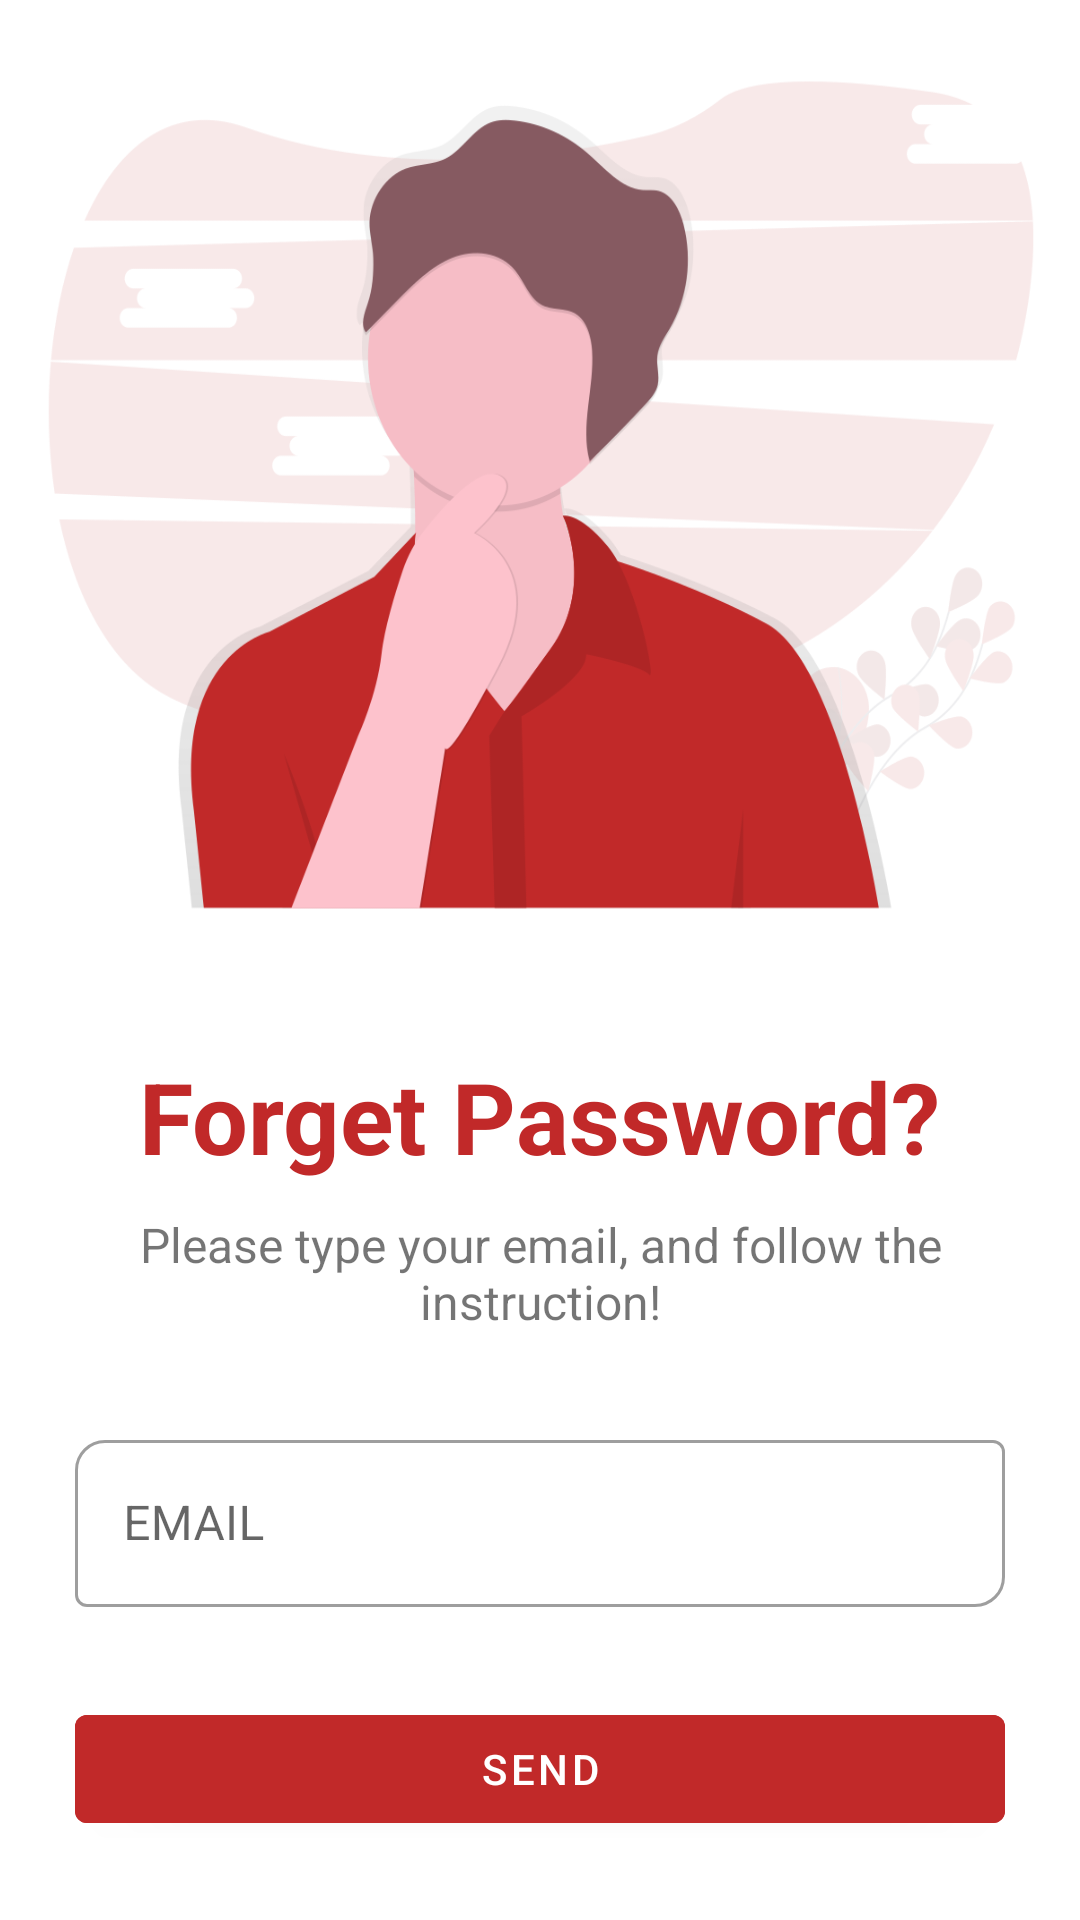

The Android layout XML behind this screen, and the referenced resources:
<!-- AndroidManifest.xml: application theme Theme.Project_KBM -->
<!-- res/layout/activity_forget_password.xml -->
<?xml version="1.0" encoding="utf-8"?>
<androidx.constraintlayout.widget.ConstraintLayout xmlns:android="http://schemas.android.com/apk/res/android"
    xmlns:app="http://schemas.android.com/apk/res-auto"
    xmlns:tools="http://schemas.android.com/tools"
    android:layout_width="match_parent"
    android:layout_height="match_parent"
    tools:context=".activity.LoginActivity">

    <ImageView
        android:id="@+id/imageView"
        android:layout_width="400dp"
        android:layout_height="330dp"
        android:background="@drawable/forget_password"
        app:layout_constraintEnd_toEndOf="parent"
        app:layout_constraintStart_toStartOf="parent"
        app:layout_constraintTop_toTopOf="parent" />

    <LinearLayout
        android:id="@+id/linearLayout"
        android:layout_width="350dp"
        android:layout_height="wrap_content"
        android:orientation="vertical"
        android:padding="20dp"
        app:layout_constraintEnd_toEndOf="parent"
        app:layout_constraintStart_toStartOf="parent"
        app:layout_constraintTop_toBottomOf="@+id/imageView">

        <TextView
            android:layout_width="wrap_content"
            android:layout_height="wrap_content"
            android:layout_gravity="center"
            android:layout_marginBottom="10dp"
            android:text="Forget Password?"
            android:textColor="@color/purple_200"
            android:textSize="33sp"
            android:textStyle="bold" />

        <TextView
            android:layout_width="wrap_content"
            android:layout_height="wrap_content"
            android:layout_marginBottom="20dp"
            android:textSize="16sp"
            android:gravity="center"
            android:text="Please type your email, and follow the instruction!"
            android:layout_gravity="center"/>

        <com.google.android.material.textfield.TextInputLayout
            style="@style/Widget.MaterialComponents.TextInputLayout.OutlinedBox"
            android:layout_width="match_parent"
            android:layout_height="match_parent"
            android:layout_marginTop="10dp"
            app:boxCornerRadiusBottomEnd="10dp"
            app:boxCornerRadiusTopStart="10dp">

            <EditText
                android:id="@+id/ev_forgetPassword"
                android:layout_width="match_parent"
                android:layout_height="wrap_content"
                android:hint="EMAIL" />

        </com.google.android.material.textfield.TextInputLayout>

        <Button
            android:id="@+id/btn_send"
            android:layout_width="match_parent"
            android:layout_height="wrap_content"
            android:layout_marginTop="30dp"
            android:backgroundTint="@color/purple_200"
            android:text="SEND" />

    </LinearLayout>

</androidx.constraintlayout.widget.ConstraintLayout>
<!-- resources referenced by this layout -->
<resources>
  <color name="purple_200">#C12929</color>
  <!-- drawable forget_password: png bitmap (drawable, 62045 bytes) -->
  <style name="Theme.Project_KBM" parent="Theme.MaterialComponents.Light.NoActionBar">
          
          <item name="colorPrimary">@color/purple_500</item>
          <item name="colorPrimaryVariant">@color/purple_700</item>
          <item name="colorOnPrimary">@color/white</item>
          
          <item name="colorSecondary">@color/teal_200</item>
          <item name="colorSecondaryVariant">@color/teal_700</item>
          <item name="colorOnSecondary">@color/black</item>
          
          <item name="android:statusBarColor" tools:targetApi="l">?attr/colorPrimary</item>
          
  
      </style>
  <color name="purple_500">#517ABF</color>
  <color name="purple_700">#FF7A00</color>
  <color name="white">#FFFFFFFF</color>
  <color name="teal_200">#FF03DAC5</color>
  <color name="teal_700">#FF018786</color>
  <color name="black">#FF000000</color>
</resources>
